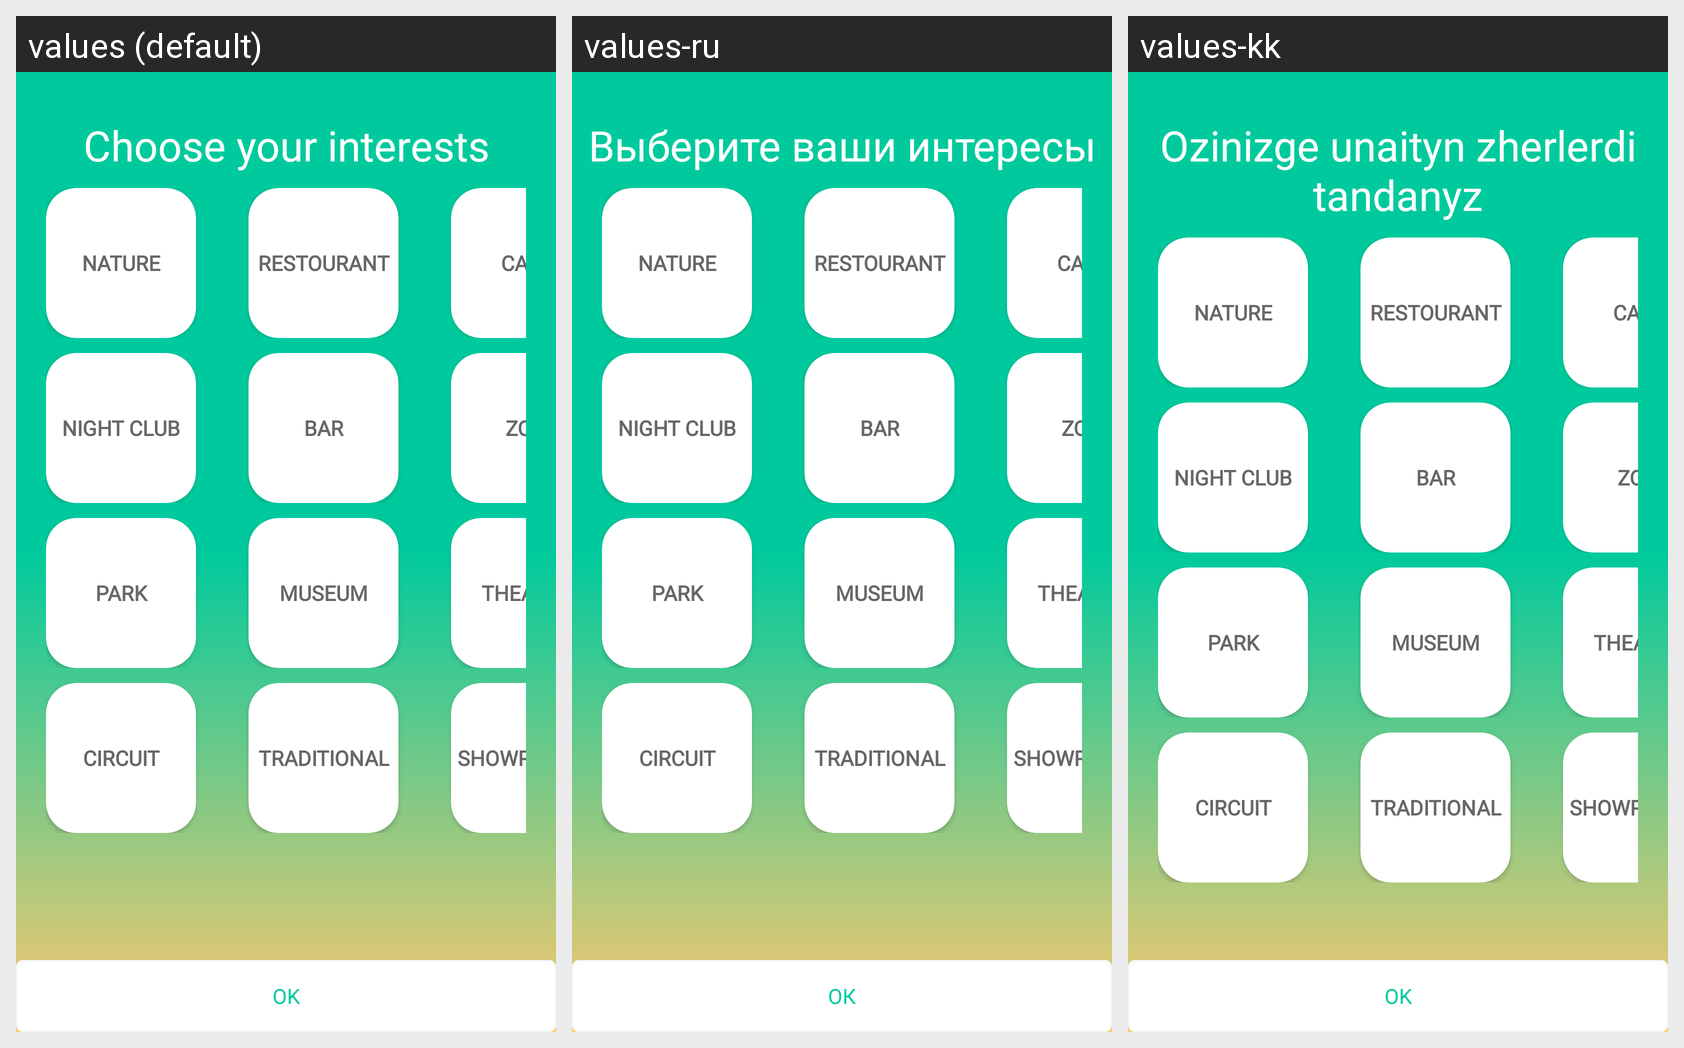

Locale-by-locale string values for the Android screen shown in this grid:
Android screen res/layout/activity_interests_page.xml rendered under 3 locales, left to right: values (default), values-ru, values-kk. Device: Nexus 5 (rendered at 1080×1920; each locale shown at half size, 540×960, under a caption strip naming it); theme AppTheme.
Strings drawn on this screen, with the default value and each locale's value (text and hints the layout hard-codes, and strings that could not be matched under every locale, appear in the picture but are not listed):

uip_header
  values: Choose your interests
  values-ru: Выберите ваши интересы
  values-kk: Ozinizge unaityn zherlerdi tandanyz

uip_button
  values: OK
  values-ru: ОК
  values-kk: OK
